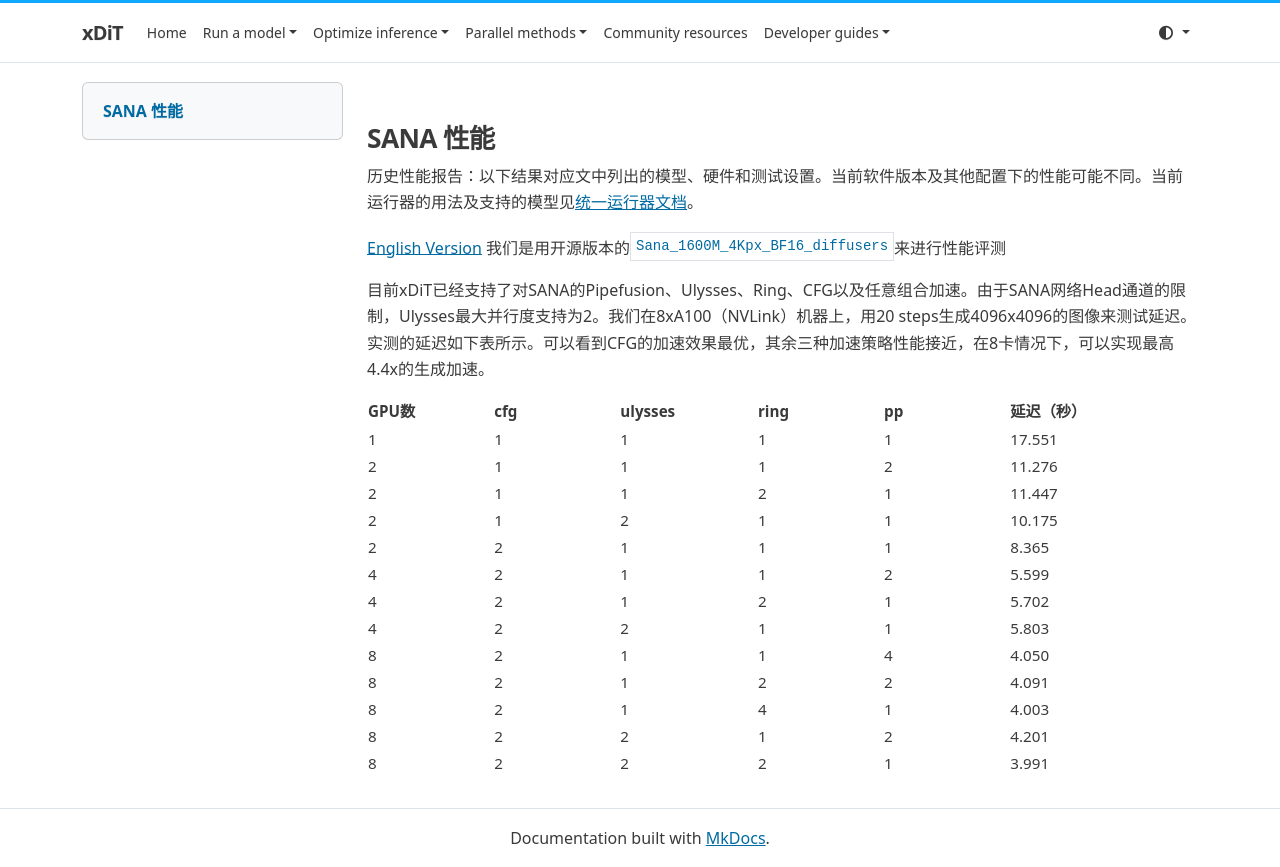

repository: xdit-project/xDiT · page: archive/performance/sana_zh/index.html · generator: mkdocs

## SANA 性能

历史性能报告：以下结果对应文中列出的模型、硬件和测试设置。当前软件版本及其他配置下的性能可能不同。当前运行器的用法及支持的模型见[统一运行器文档](../../runner/runner.md)。

[English Version](./sana.md)
我们是用开源版本的`Sana_1600M_4Kpx_BF16_diffusers`来进行性能评测

目前xDiT已经支持了对SANA的Pipefusion、Ulysses、Ring、CFG以及任意组合加速。由于SANA网络Head通道的限制，Ulysses最大并行度支持为2。我们在8xA100（NVLink）机器上，用20 steps生成4096x4096的图像来测试延迟。实测的延迟如下表所示。可以看到CFG的加速效果最优，其余三种加速策略性能接近，在8卡情况下，可以实现最高4.4x的生成加速。

| GPU数 | cfg | ulysses | ring | pp | 延迟（秒） |
| --- | --- | --- | --- | --- | --- |
| 1 | 1 | 1 | 1 | 1 | 17.551 |
| 2 | 1 | 1 | 1 | 2 | 11.276 |
| 2 | 1 | 1 | 2 | 1 | 11.447 |
| 2 | 1 | 2 | 1 | 1 | 10.175 |
| 2 | 2 | 1 | 1 | 1 | 8.365 |
| 4 | 2 | 1 | 1 | 2 | 5.599 |
| 4 | 2 | 1 | 2 | 1 | 5.702 |
| 4 | 2 | 2 | 1 | 1 | 5.803 |
| 8 | 2 | 1 | 1 | 4 | 4.050 |
| 8 | 2 | 1 | 2 | 2 | 4.091 |
| 8 | 2 | 1 | 4 | 1 | 4.003 |
| 8 | 2 | 2 | 1 | 2 | 4.201 |
| 8 | 2 | 2 | 2 | 1 | 3.991 |
